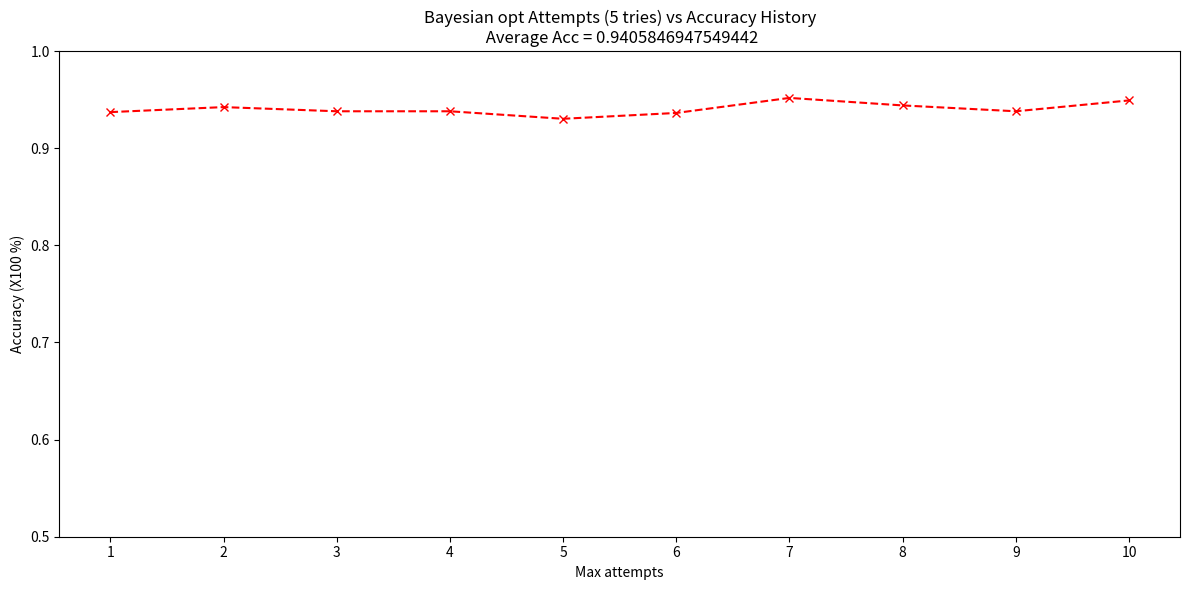

Recreate this plot in Python. (Note: this script raises an exception after producing the figure.)
import matplotlib.pyplot as plt
import numpy as np
import csv

result_path = "/Users/<user>/Desktop/GCNWork/plotResults/"
file_name = "B5-10.png"
acc_test_his = [0.937231298366294, 0.942390369733448,0.938091143594153,0.938091143594153, 0.930352536543422, 0.936371453138435, 0.9518486672398968, 0.944110060189166, 0.938091143594153, 0.9492691315563199]
xAxis = np.arange(len(acc_test_his))
labels = [1,2,3,4,5,6,7,8,9,10]
plt.figure(figsize=(12, 6))
plt.plot(xAxis, acc_test_his, 'r--x')
plt.xticks(xAxis, labels)

plt.title('Bayesian opt Attempts (5 tries) vs Accuracy History\n Average Acc = 0.9405846947549442')
plt.xlabel('Max attempts')
plt.ylabel('Accuracy (X100 %)')
plt.ylim(bottom=0.5, top=1)
#plt.yticks(np.arange(0.5, 1.05, 0.05))

plt.tight_layout()
# plt.show();

plt.savefig(result_path + file_name)